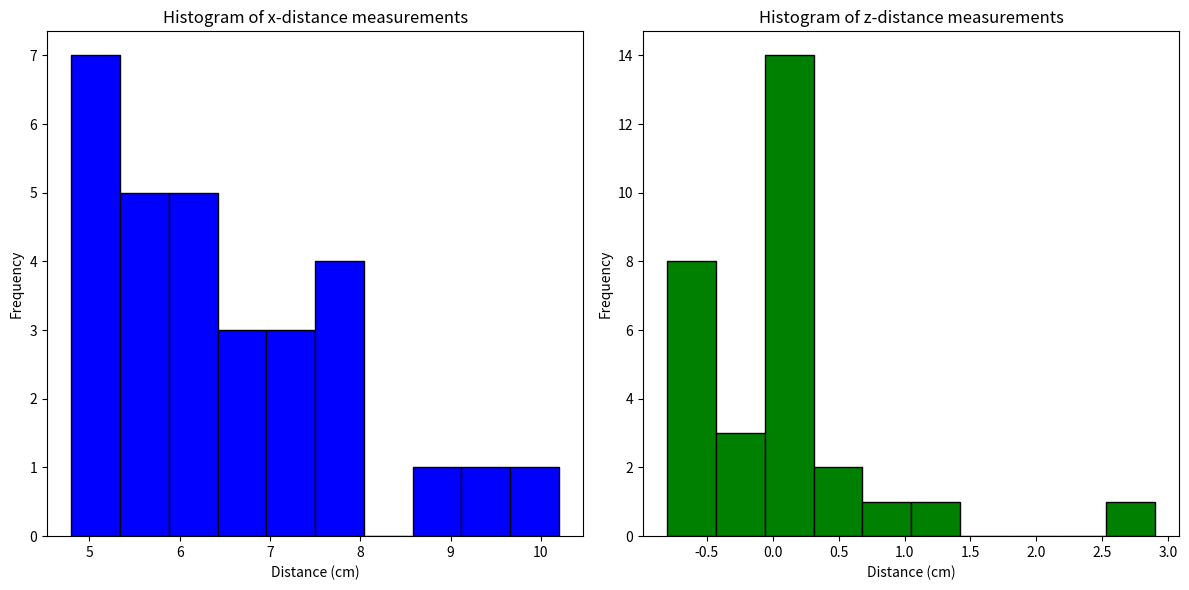

The matplotlib source for this figure:
import math
import matplotlib.pyplot as plt 
import numpy as np
import scipy.optimize as opt

h1_prime = 123.0
h2_prime = 117.5

delta_h_prime = h1_prime - h2_prime

h1a = 132.6
h2a = 112
h3a = 104
Da = 40
La = 40.5
x_estimate = 72.99

x_distance_a = [4.8, 4.8, 4.8, 4.9, 4.9, 4.9, 5, 5.5, 5.5, 5.7, 5.8, 5.8, 5.9, 6, 6.1, 6.2, 6.3, 6.5, 6.5, 6.6, 7.3, 7.2, 7.2, 7.7, 7.8, 7.9, 8, 9, 9.4, 10.2]

z_distance_a = [-0.5, -0.3, -0.2, 0.1, 0, 0.2, 0.1, -0.6, 0.2, 1.3, -0.5, -0.8, 0, 0.1, -0.8, -0.2, 0.2, -0.7, -0.6, 0.1, -0.6, 0, 0.2, 0.3, 0.7, 2.9, 0.3, 0.4, 0.5, 0.1]

def unweighted_stats(a1:list) -> tuple:
    unweighted_average = sum(a1)/ len(a1)
    sum_for_sigma = sum((x - unweighted_average)**2 for x in a1)
    sigma = math.sqrt(sum_for_sigma / (len(a1) - 1))
    sigma_average = sigma / math.sqrt(len(a1))
    return unweighted_average, sigma_average

x_average, x_std = unweighted_stats(x_distance_a)

z_average,z_std = unweighted_stats(z_distance_a)
print(f"Motion along x-axis: {x_average:.3f} cm +- {x_std:.3f}")

print(f"Motion along z-axis: {z_average:.3f} cm +- {z_std:.3f}")

plt.figure(figsize=(12, 6))

# Histogram for x-distance data
plt.subplot(1, 2, 1)
plt.hist(x_distance_a, bins=10, color='blue', edgecolor='black')
plt.title("Histogram of x-distance measurements")
plt.xlabel("Distance (cm)")
plt.ylabel("Frequency")

# Histogram for z-distance data
plt.subplot(1, 2, 2)
plt.hist(z_distance_a, bins=10, color='green', edgecolor='black')
plt.title("Histogram of z-distance measurements")
plt.xlabel("Distance (cm)")
plt.ylabel("Frequency")

# Show the plots
plt.tight_layout()
plt.show()
